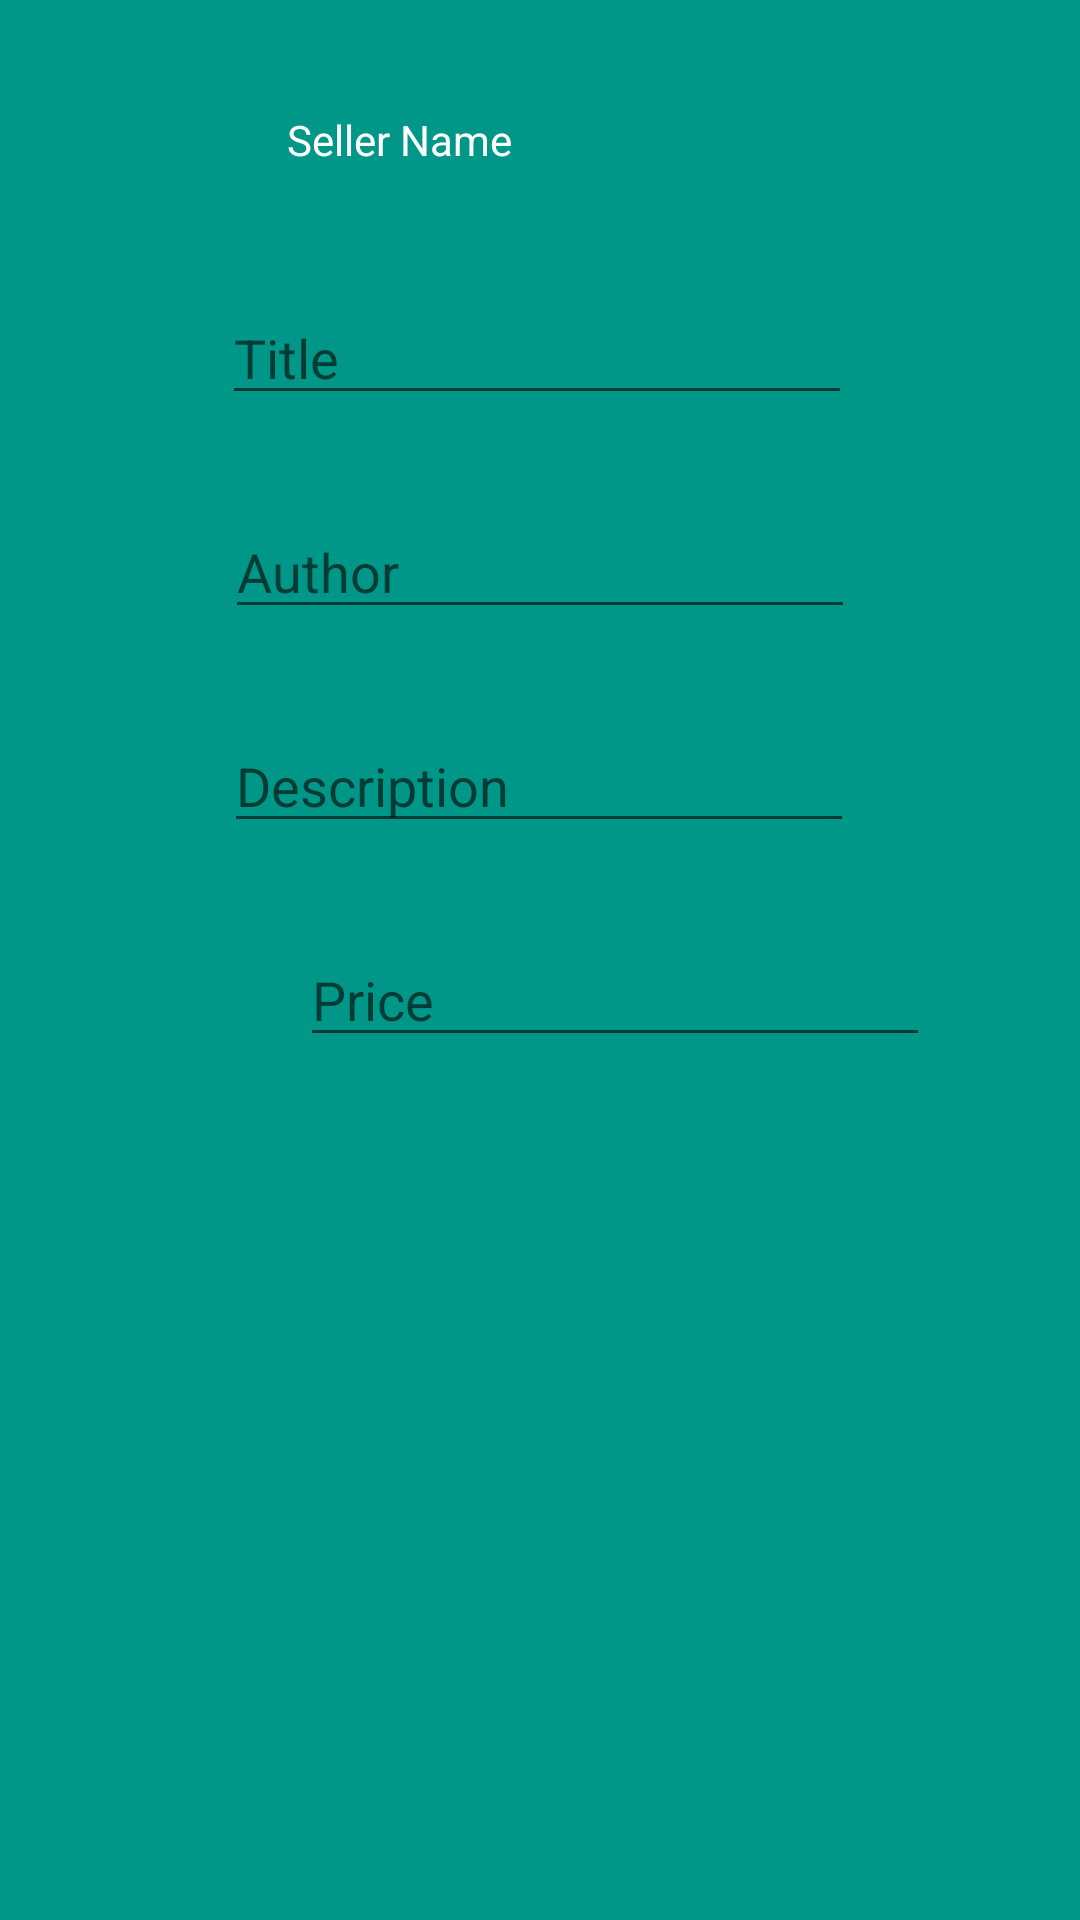

Write the Android layout XML for this screen, with the resource values it uses.
<!-- AndroidManifest.xml: application theme Theme.UniversityApp -->
<!-- res/layout/activity_sale_book_add.xml -->
<?xml version="1.0" encoding="utf-8"?>
<androidx.constraintlayout.widget.ConstraintLayout xmlns:android="http://schemas.android.com/apk/res/android"
    xmlns:app="http://schemas.android.com/apk/res-auto"
    xmlns:tools="http://schemas.android.com/tools"
    android:layout_width="match_parent"
    android:layout_height="match_parent"
    android:background="#009688"
    tools:context=".SaleBookAdd">

    <EditText
        android:id="@+id/et_saleBookAdd_price"
        android:layout_width="wrap_content"
        android:layout_height="wrap_content"
        android:layout_marginStart="100dp"
        android:layout_marginLeft="100dp"
        android:layout_marginTop="30dp"
        android:layout_marginEnd="101dp"
        android:layout_marginRight="101dp"
        android:ems="10"
        android:hint="Price"
        android:inputType="none|number|text"
        app:layout_constraintEnd_toEndOf="parent"
        app:layout_constraintHorizontal_bias="0.0"
        app:layout_constraintStart_toStartOf="parent"
        app:layout_constraintTop_toBottomOf="@+id/et_saleBookAdd_description" />

    <EditText
        android:id="@+id/et_saleBookAdd_description"
        android:layout_width="wrap_content"
        android:layout_height="wrap_content"
        android:layout_marginStart="100dp"
        android:layout_marginLeft="100dp"
        android:layout_marginTop="30dp"
        android:layout_marginEnd="101dp"
        android:layout_marginRight="101dp"
        android:ems="10"
        android:hint="Description"
        android:inputType="textPersonName"
        app:layout_constraintEnd_toEndOf="parent"
        app:layout_constraintStart_toStartOf="parent"
        app:layout_constraintTop_toBottomOf="@+id/et_saleBookAdd_author" />

    <EditText
        android:id="@+id/et_saleBookAdd_author"
        android:layout_width="wrap_content"
        android:layout_height="wrap_content"
        android:layout_marginStart="101dp"
        android:layout_marginLeft="101dp"
        android:layout_marginTop="30dp"
        android:layout_marginEnd="101dp"
        android:layout_marginRight="101dp"
        android:ems="10"
        android:hint="Author"
        android:inputType="textPersonName"
        app:layout_constraintEnd_toEndOf="parent"
        app:layout_constraintStart_toStartOf="parent"
        app:layout_constraintTop_toBottomOf="@+id/et_saleBookAdd_title" />

    <TextView
        android:id="@+id/tv_saleBookAdd_uName"
        android:layout_width="168dp"
        android:layout_height="30dp"
        android:layout_marginStart="121dp"
        android:layout_marginLeft="121dp"
        android:layout_marginTop="37dp"
        android:layout_marginEnd="122dp"
        android:layout_marginRight="122dp"
        android:text="Seller Name"
        android:textColor="#FFFFFF"
        app:layout_constraintEnd_toEndOf="parent"
        app:layout_constraintStart_toStartOf="parent"
        app:layout_constraintTop_toTopOf="parent" />

    <EditText
        android:id="@+id/et_saleBookAdd_title"
        android:layout_width="wrap_content"
        android:layout_height="wrap_content"
        android:layout_marginStart="100dp"
        android:layout_marginLeft="100dp"
        android:layout_marginTop="30dp"
        android:layout_marginEnd="102dp"
        android:layout_marginRight="102dp"
        android:ems="10"
        android:hint="Title"
        android:inputType="textPersonName"
        app:layout_constraintEnd_toEndOf="parent"
        app:layout_constraintStart_toStartOf="parent"
        app:layout_constraintTop_toBottomOf="@+id/tv_saleBookAdd_uName" />

    <Button
        android:id="@+id/btn_saleBookAdd_Add"
        android:layout_width="wrap_content"
        android:layout_height="wrap_content"
        android:layout_marginStart="150dp"
        android:layout_marginLeft="150dp"
        android:layout_marginTop="68dp"
        android:layout_marginEnd="151dp"
        android:layout_marginRight="151dp"
        android:layout_marginBottom="240dp"
        android:text="Add book"
        app:layout_constraintBottom_toBottomOf="parent"
        app:layout_constraintEnd_toEndOf="parent"
        app:layout_constraintHorizontal_bias="0.0"
        app:layout_constraintStart_toStartOf="parent"
        app:layout_constraintTop_toBottomOf="@+id/et_saleBookAdd_price" />
</androidx.constraintlayout.widget.ConstraintLayout>
<!-- resources referenced by this layout -->
<resources>
  <style name="Theme.UniversityApp" parent="Theme.MaterialComponents.DayNight.NoActionBar">
          
          <item name="colorPrimary">@color/purple_500</item>
          <item name="colorPrimaryVariant">@color/purple_700</item>
          <item name="colorOnPrimary">@color/white</item>
          
          <item name="colorSecondary">@color/teal_200</item>
          <item name="colorSecondaryVariant">@color/teal_700</item>
          <item name="colorOnSecondary">@color/black</item>
          
          <item name="android:statusBarColor" tools:targetApi="l">?attr/colorPrimaryVariant</item>
          
      </style>
  <color name="purple_500">#FF6200EE</color>
  <color name="purple_700">#FF3700B3</color>
  <color name="white">#FFFFFFFF</color>
  <color name="teal_200">#FF03DAC5</color>
  <color name="teal_700">#FF018786</color>
  <color name="black">#FF000000</color>
</resources>
